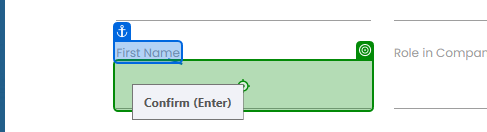
Task: Robotic Enterprise Framework
Workflow: Process

Step 1: type [out_First_Name] into 'First Name'

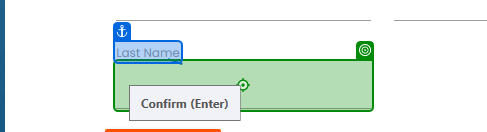
Step 2: type [out_Last_Name] into 'Last Name'

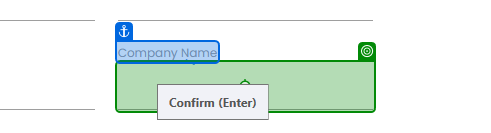
Step 3: type [out_Company_Name] into 'Company Name'

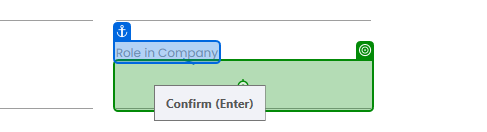
Step 4: type [out_Role_in_Company] into 'Role in Company'

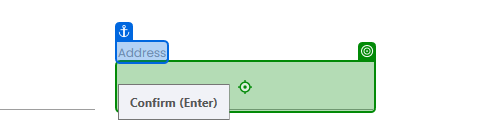
Step 5: type [out_Address] into 'Address'

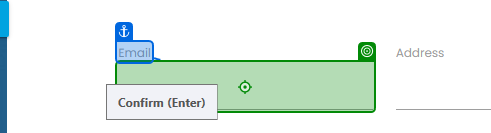
Step 6: type [out_Email] into 'Email'

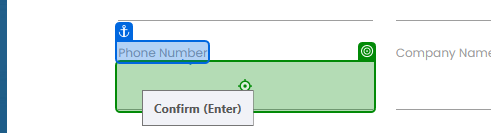
Step 7: type [out_Phone_Number] into 'Phone Number'

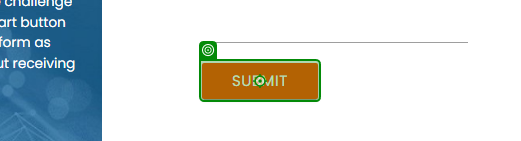
Step 8: click on 'Submit'